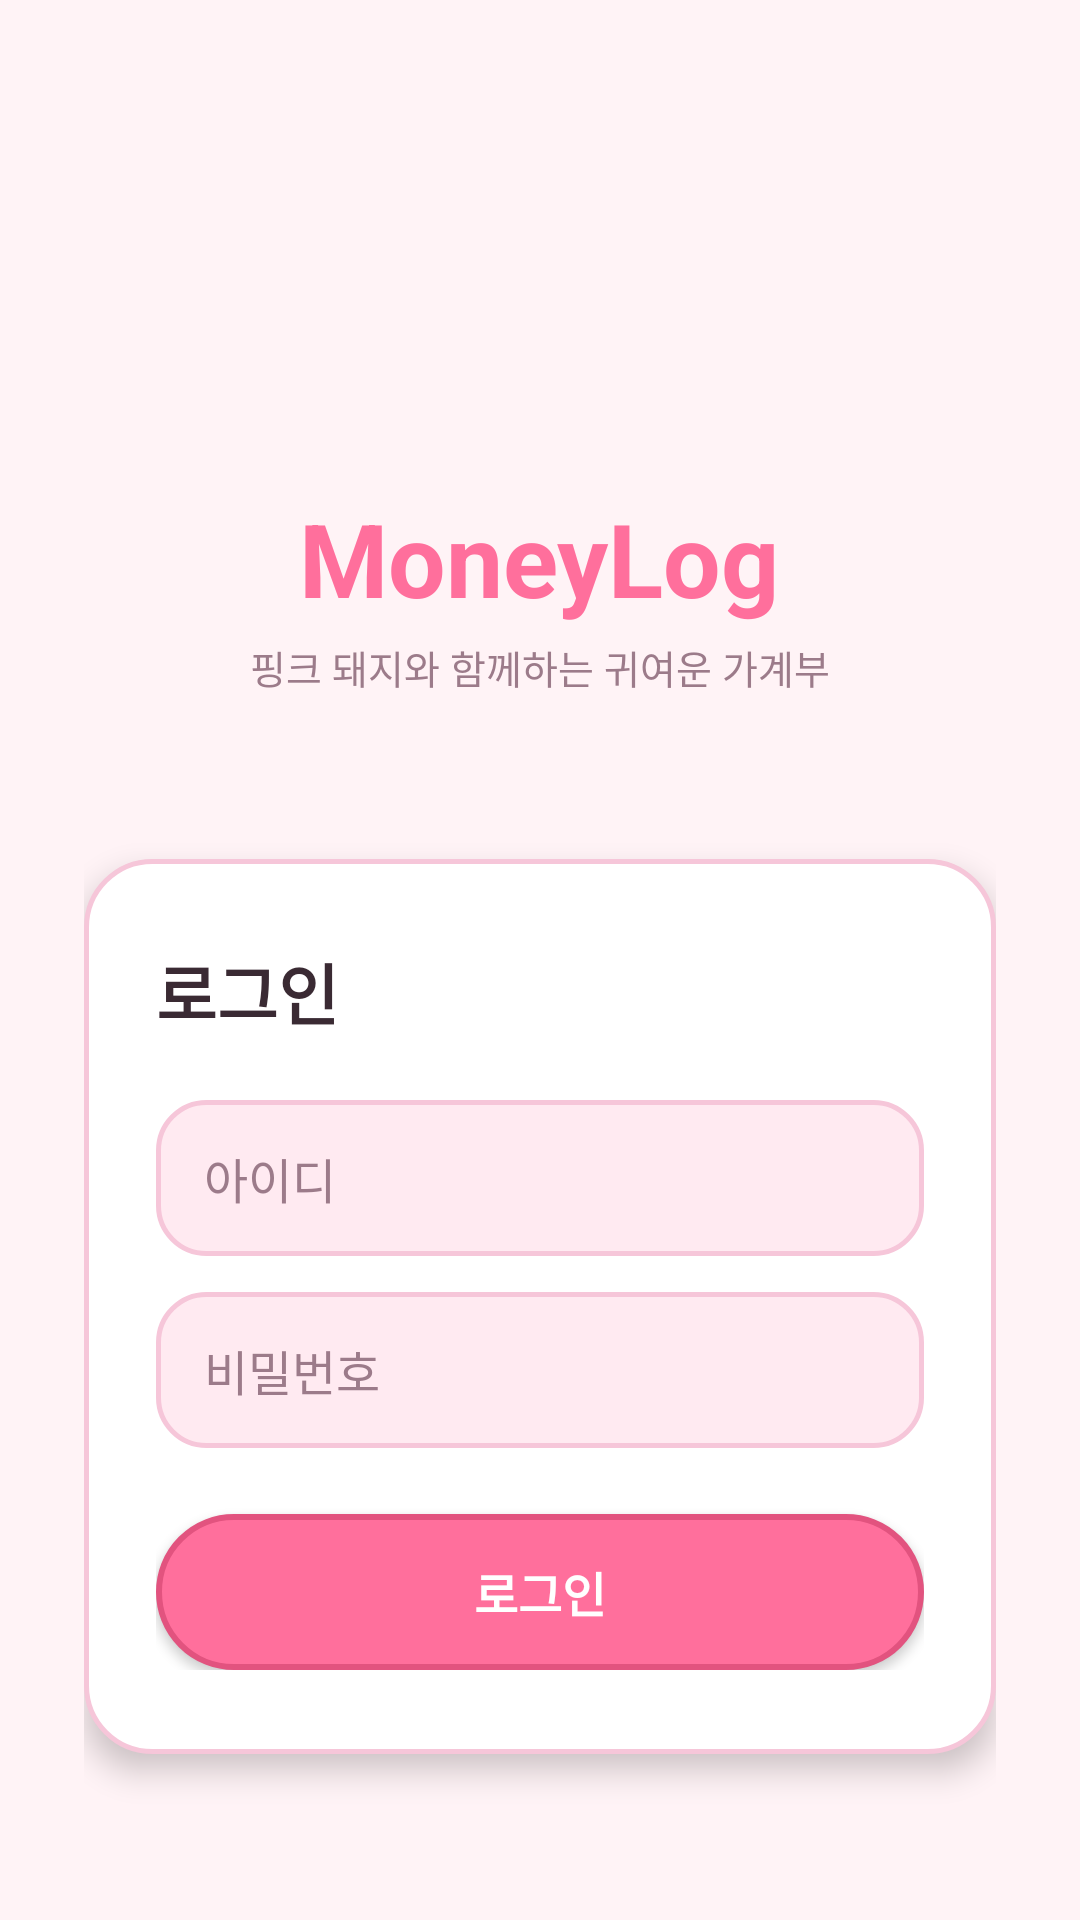

The Android layout XML behind this screen, and the referenced resources:
<!-- AndroidManifest.xml: application theme Theme.MoneyLog -->
<!-- res/layout/activity_login.xml -->
<?xml version="1.0" encoding="utf-8"?>
<ScrollView xmlns:android="http://schemas.android.com/apk/res/android"
    android:id="@+id/loginScrollView"
    android:layout_width="match_parent"
    android:layout_height="match_parent"
    android:background="@color/bg"
    android:fillViewport="true">

    <LinearLayout
        android:id="@+id/loginContainer"
        android:layout_width="match_parent"
        android:layout_height="match_parent"
        android:gravity="center"
        android:orientation="vertical"
        android:paddingLeft="28dp"
        android:paddingTop="32dp"
        android:paddingRight="28dp"
        android:paddingBottom="32dp">

        <ImageView
            android:id="@+id/ivMascot"
            android:layout_width="104dp"
            android:layout_height="104dp"
            android:contentDescription="@string/app_name"
            android:src="@drawable/ic_launcher_foreground" />

        <TextView
            android:id="@+id/tvAppName"
            android:layout_width="wrap_content"
            android:layout_height="wrap_content"
            android:layout_marginTop="4dp"
            android:text="@string/app_name"
            android:textColor="@color/primary"
            android:textSize="34sp"
            android:textStyle="bold" />

        <TextView
            android:id="@+id/tvTagline"
            android:layout_width="wrap_content"
            android:layout_height="wrap_content"
            android:layout_marginTop="4dp"
            android:text="@string/app_tagline"
            android:textColor="@color/text_sub"
            android:textSize="13sp" />

        <TextView
            android:id="@+id/tvVersion"
            android:layout_width="wrap_content"
            android:layout_height="wrap_content"
            android:layout_marginTop="10dp"
            android:textColor="@color/text_sub"
            android:textSize="12sp" />

        <LinearLayout
            android:id="@+id/loginBox"
            android:layout_width="match_parent"
            android:layout_height="wrap_content"
            android:layout_marginTop="28dp"
            android:background="@drawable/bg_rounded_card"
            android:elevation="6dp"
            android:orientation="vertical"
            android:paddingLeft="24dp"
            android:paddingTop="28dp"
            android:paddingRight="24dp"
            android:paddingBottom="28dp">

            <TextView
                android:id="@+id/tvLoginTitle"
                android:layout_width="wrap_content"
                android:layout_height="wrap_content"
                android:text="@string/login_title"
                android:textColor="@color/text_main"
                android:textSize="22sp"
                android:textStyle="bold" />

            <EditText
                android:id="@+id/etUserId"
                android:layout_width="match_parent"
                android:layout_height="52dp"
                android:layout_marginTop="20dp"
                android:background="@drawable/bg_rounded_input"
                android:hint="@string/user_id_hint"
                android:imeOptions="actionNext"
                android:inputType="text"
                android:maxLines="1"
                android:paddingLeft="16dp"
                android:paddingRight="16dp"
                android:textColor="@color/text_main"
                android:textColorHint="@color/text_sub"
                android:textSize="16sp" />

            <EditText
                android:id="@+id/etPassword"
                android:layout_width="match_parent"
                android:layout_height="52dp"
                android:layout_marginTop="12dp"
                android:background="@drawable/bg_rounded_input"
                android:hint="@string/password_hint"
                android:imeOptions="actionDone"
                android:inputType="textPassword"
                android:maxLines="1"
                android:paddingLeft="16dp"
                android:paddingRight="16dp"
                android:textColor="@color/text_main"
                android:textColorHint="@color/text_sub"
                android:textSize="16sp" />

            <Button
                android:id="@+id/btnLogin"
                android:layout_width="match_parent"
                android:layout_height="52dp"
                android:layout_marginTop="22dp"
                android:background="@drawable/bg_pill_primary"
                android:text="@string/login_button"
                android:textAllCaps="false"
                android:textColor="@color/white"
                android:textSize="16sp"
                android:textStyle="bold" />

        </LinearLayout>

    </LinearLayout>

</ScrollView>
<!-- resources referenced by this layout -->
<resources>
  <color name="bg">#FFF3F6</color>
  <color name="primary">#FF6F9C</color>
  <color name="text_main">#3A2A33</color>
  <color name="text_sub">#9C7B8A</color>
  <color name="white">#FFFFFFFF</color>
  <!-- drawable bg_pill_primary (drawable) -->
  <?xml version="1.0" encoding="utf-8"?>
  <ripple xmlns:android="http://schemas.android.com/apk/res/android"
      android:color="@color/ripple_on_primary">
      <item>
          <shape android:shape="rectangle">
              <solid android:color="@color/primary" />
              <stroke
                  android:width="2dp"
                  android:color="@color/primary_dark" />
              <corners android:radius="28dp" />
          </shape>
      </item>
  </ripple>
  <!-- drawable bg_rounded_card (drawable) -->
  <?xml version="1.0" encoding="utf-8"?>
  <ripple xmlns:android="http://schemas.android.com/apk/res/android"
      android:color="@color/ripple_primary">
      <item>
          <shape android:shape="rectangle">
              <solid android:color="@color/card_bg" />
              <stroke
                  android:width="1.5dp"
                  android:color="@color/border" />
              <corners android:radius="22dp" />
          </shape>
      </item>
  </ripple>
  <!-- drawable bg_rounded_input (drawable) -->
  <?xml version="1.0" encoding="utf-8"?>
  <ripple xmlns:android="http://schemas.android.com/apk/res/android"
      android:color="@color/ripple_primary">
      <item>
          <shape android:shape="rectangle">
              <solid android:color="@color/input_bg" />
              <stroke
                  android:width="1.5dp"
                  android:color="@color/border" />
              <corners android:radius="16dp" />
          </shape>
      </item>
  </ripple>
  <string name="app_name">MoneyLog</string>
  <string name="app_tagline">핑크 돼지와 함께하는 귀여운 가계부</string>
  <string name="login_button">로그인</string>
  <string name="login_title">로그인</string>
  <string name="password_hint">비밀번호</string>
  <string name="user_id_hint">아이디</string>
  <style name="Theme.MoneyLog" parent="Base.Theme.MoneyLog" />
  <color name="ripple_on_primary">#40FFFFFF</color>
  <color name="primary_dark">#E2537F</color>
  <color name="ripple_primary">#33FF6F9C</color>
  <color name="card_bg">#FFFFFF</color>
  <color name="border">#F6C6D9</color>
  <color name="input_bg">#FFEAF1</color>
  <style name="Base.Theme.MoneyLog" parent="Theme.Material3.DayNight.NoActionBar">
          
          
      </style>
</resources>
